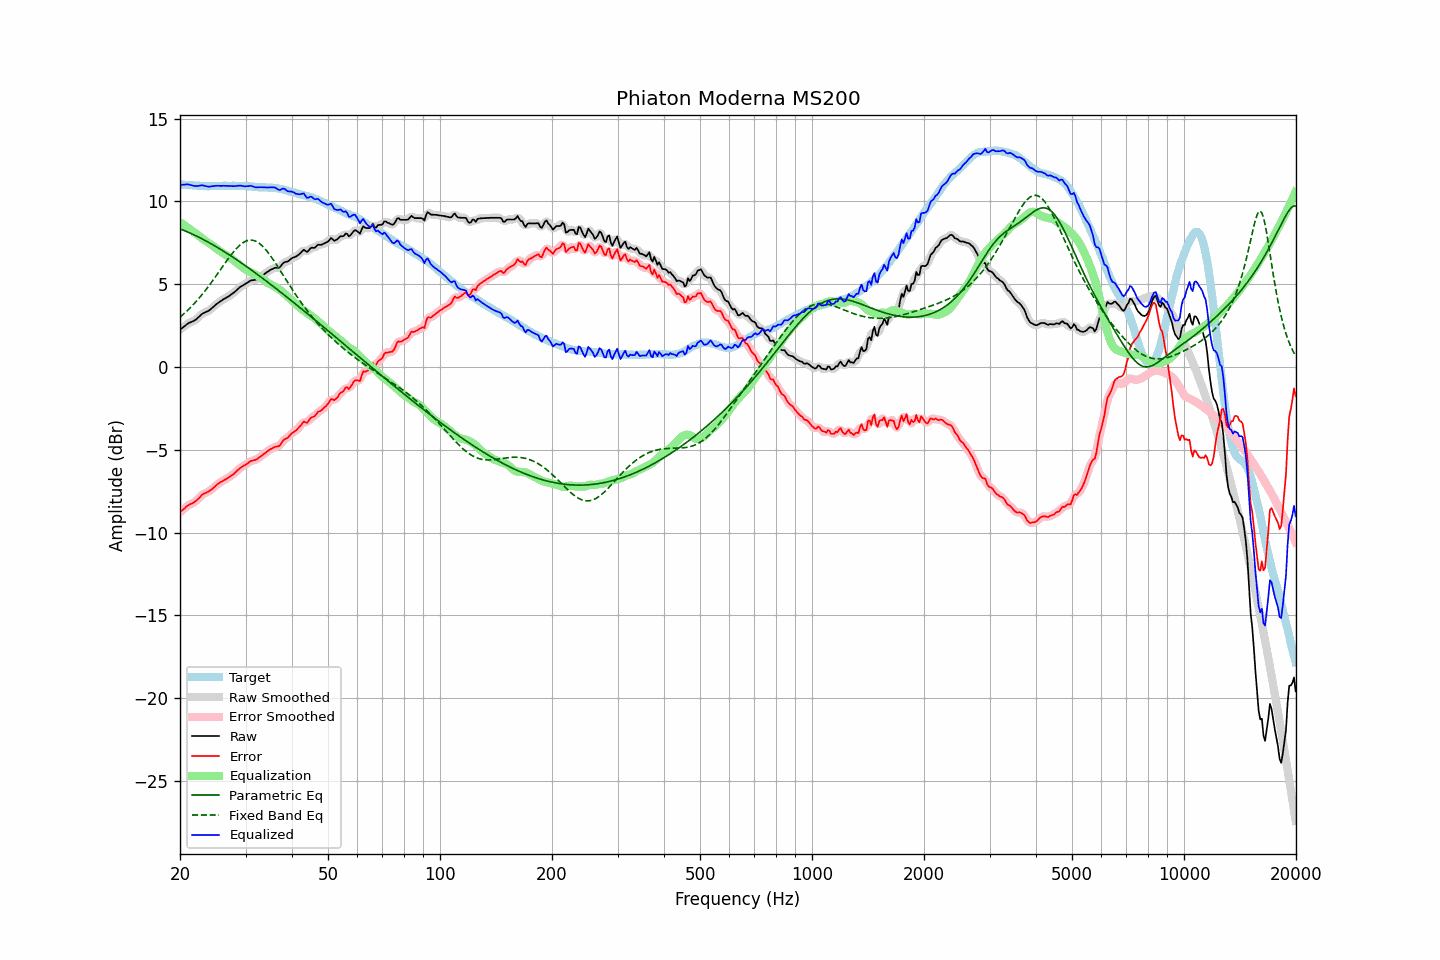

The table this chart was drawn from, first rows:
frequency, raw, error, smoothed, error_smoothed, equalization, parametric_eq, fixed_band_eq, equalized_raw, equalized_smoothed, target
20.00, 2.25, -8.77, 2.24, -8.78, 8.74, 8.34, 3.01, 10.99, 10.98, 11.02
20.20, 2.33, -8.68, 2.33, -8.69, 8.67, 8.30, 3.09, 11.00, 11.00, 11.01
20.40, 2.40, -8.60, 2.41, -8.60, 8.61, 8.26, 3.18, 11.00, 11.01, 11.00
20.61, 2.48, -8.53, 2.48, -8.52, 8.54, 8.22, 3.26, 11.01, 11.02, 11.00
20.81, 2.56, -8.42, 2.56, -8.43, 8.47, 8.18, 3.35, 11.03, 11.02, 10.98
21.02, 2.63, -8.35, 2.62, -8.36, 8.40, 8.14, 3.45, 11.03, 11.02, 10.98
21.23, 2.68, -8.29, 2.68, -8.30, 8.33, 8.10, 3.54, 11.01, 11.00, 10.97
21.44, 2.72, -8.26, 2.72, -8.26, 8.26, 8.06, 3.64, 10.98, 10.98, 10.98
21.66, 2.76, -8.22, 2.76, -8.21, 8.19, 8.01, 3.74, 10.95, 10.95, 10.97
21.87, 2.81, -8.15, 2.81, -8.16, 8.12, 7.96, 3.84, 10.93, 10.93, 10.96
22.09, 2.87, -8.08, 2.88, -8.08, 8.05, 7.92, 3.95, 10.92, 10.92, 10.95
22.31, 2.96, -7.99, 2.96, -7.99, 7.97, 7.87, 4.06, 10.93, 10.93, 10.95
22.54, 3.05, -7.90, 3.05, -7.89, 7.90, 7.82, 4.17, 10.94, 10.95, 10.94
22.76, 3.14, -7.79, 3.14, -7.79, 7.82, 7.77, 4.29, 10.96, 10.96, 10.93
22.99, 3.23, -7.69, 3.21, -7.71, 7.75, 7.72, 4.40, 10.97, 10.96, 10.92
23.22, 3.27, -7.64, 3.27, -7.65, 7.67, 7.67, 4.53, 10.94, 10.95, 10.91
23.45, 3.32, -7.60, 3.32, -7.60, 7.61, 7.62, 4.65, 10.93, 10.92, 10.92
23.69, 3.36, -7.56, 3.36, -7.56, 7.54, 7.57, 4.77, 10.90, 10.90, 10.91
23.92, 3.41, -7.50, 3.41, -7.50, 7.48, 7.51, 4.90, 10.89, 10.89, 10.91
24.16, 3.48, -7.44, 3.48, -7.44, 7.41, 7.46, 5.03, 10.89, 10.90, 10.92
24.40, 3.57, -7.36, 3.56, -7.37, 7.35, 7.40, 5.16, 10.92, 10.91, 10.93
24.65, 3.65, -7.29, 3.65, -7.28, 7.28, 7.35, 5.30, 10.92, 10.93, 10.93
24.89, 3.74, -7.19, 3.74, -7.19, 7.20, 7.29, 5.44, 10.94, 10.94, 10.93
25.14, 3.82, -7.10, 3.82, -7.11, 7.13, 7.23, 5.57, 10.94, 10.94, 10.92
25.39, 3.89, -7.03, 3.89, -7.03, 7.05, 7.18, 5.71, 10.94, 10.94, 10.92
25.65, 3.96, -6.96, 3.96, -6.97, 6.98, 7.12, 5.85, 10.94, 10.94, 10.92
25.91, 4.02, -6.92, 4.02, -6.91, 6.92, 7.06, 5.99, 10.93, 10.94, 10.93
26.16, 4.09, -6.85, 4.08, -6.86, 6.85, 7.00, 6.13, 10.94, 10.94, 10.94
26.43, 4.14, -6.81, 4.14, -6.80, 6.80, 6.94, 6.27, 10.93, 10.94, 10.94
26.69, 4.20, -6.74, 4.20, -6.74, 6.74, 6.87, 6.40, 10.94, 10.94, 10.94
26.96, 4.25, -6.69, 4.25, -6.68, 6.68, 6.81, 6.54, 10.93, 10.93, 10.93
27.23, 4.32, -6.62, 4.32, -6.62, 6.62, 6.75, 6.67, 10.93, 10.93, 10.93
27.50, 4.39, -6.54, 4.38, -6.56, 6.54, 6.69, 6.79, 10.93, 10.93, 10.93
27.77, 4.45, -6.49, 4.45, -6.48, 6.47, 6.62, 6.92, 10.92, 10.92, 10.94
28.05, 4.53, -6.41, 4.53, -6.40, 6.39, 6.56, 7.03, 10.92, 10.92, 10.94
28.33, 4.62, -6.30, 4.62, -6.31, 6.31, 6.49, 7.14, 10.93, 10.93, 10.92
28.62, 4.71, -6.22, 4.71, -6.22, 6.23, 6.43, 7.24, 10.94, 10.94, 10.92
28.90, 4.80, -6.13, 4.79, -6.13, 6.16, 6.36, 7.34, 10.95, 10.95, 10.93
29.19, 4.87, -6.06, 4.86, -6.07, 6.08, 6.29, 7.42, 10.95, 10.94, 10.93
29.48, 4.92, -6.00, 4.92, -6.00, 6.00, 6.23, 7.49, 10.92, 10.93, 10.92
29.78, 4.98, -5.95, 4.98, -5.95, 5.93, 6.16, 7.55, 10.91, 10.91, 10.92
30.08, 5.04, -5.90, 5.04, -5.89, 5.87, 6.09, 7.60, 10.91, 10.91, 10.93
30.38, 5.10, -5.83, 5.10, -5.82, 5.82, 6.02, 7.63, 10.91, 10.92, 10.92
30.68, 5.16, -5.74, 5.16, -5.75, 5.77, 5.95, 7.65, 10.93, 10.93, 10.90
30.99, 5.23, -5.68, 5.21, -5.69, 5.72, 5.88, 7.66, 10.95, 10.93, 10.90
31.30, 5.24, -5.65, 5.24, -5.65, 5.67, 5.81, 7.65, 10.91, 10.91, 10.89
31.61, 5.25, -5.63, 5.25, -5.63, 5.62, 5.74, 7.63, 10.87, 10.88, 10.88
31.93, 5.27, -5.61, 5.27, -5.60, 5.57, 5.67, 7.60, 10.84, 10.85, 10.87
32.24, 5.32, -5.55, 5.32, -5.55, 5.52, 5.60, 7.55, 10.84, 10.84, 10.87
32.57, 5.38, -5.48, 5.38, -5.48, 5.47, 5.53, 7.49, 10.85, 10.85, 10.85
32.89, 5.45, -5.40, 5.44, -5.41, 5.41, 5.46, 7.41, 10.86, 10.85, 10.85
33.22, 5.51, -5.34, 5.51, -5.34, 5.34, 5.38, 7.33, 10.85, 10.85, 10.85
33.55, 5.58, -5.26, 5.58, -5.27, 5.27, 5.31, 7.23, 10.85, 10.85, 10.84
33.89, 5.65, -5.20, 5.65, -5.20, 5.19, 5.24, 7.12, 10.84, 10.84, 10.85
34.23, 5.72, -5.12, 5.72, -5.12, 5.12, 5.16, 7.01, 10.84, 10.84, 10.83
34.57, 5.78, -5.05, 5.78, -5.05, 5.06, 5.09, 6.88, 10.83, 10.84, 10.83
34.92, 5.85, -4.98, 5.84, -4.98, 5.00, 5.02, 6.75, 10.85, 10.84, 10.82
35.27, 5.90, -4.94, 5.90, -4.93, 4.95, 4.94, 6.61, 10.85, 10.85, 10.83
35.62, 5.94, -4.87, 5.94, -4.87, 4.90, 4.87, 6.47, 10.84, 10.85, 10.81
35.97, 5.99, -4.82, 5.97, -4.84, 4.85, 4.79, 6.33, 10.84, 10.82, 10.81
... 635 more rows
